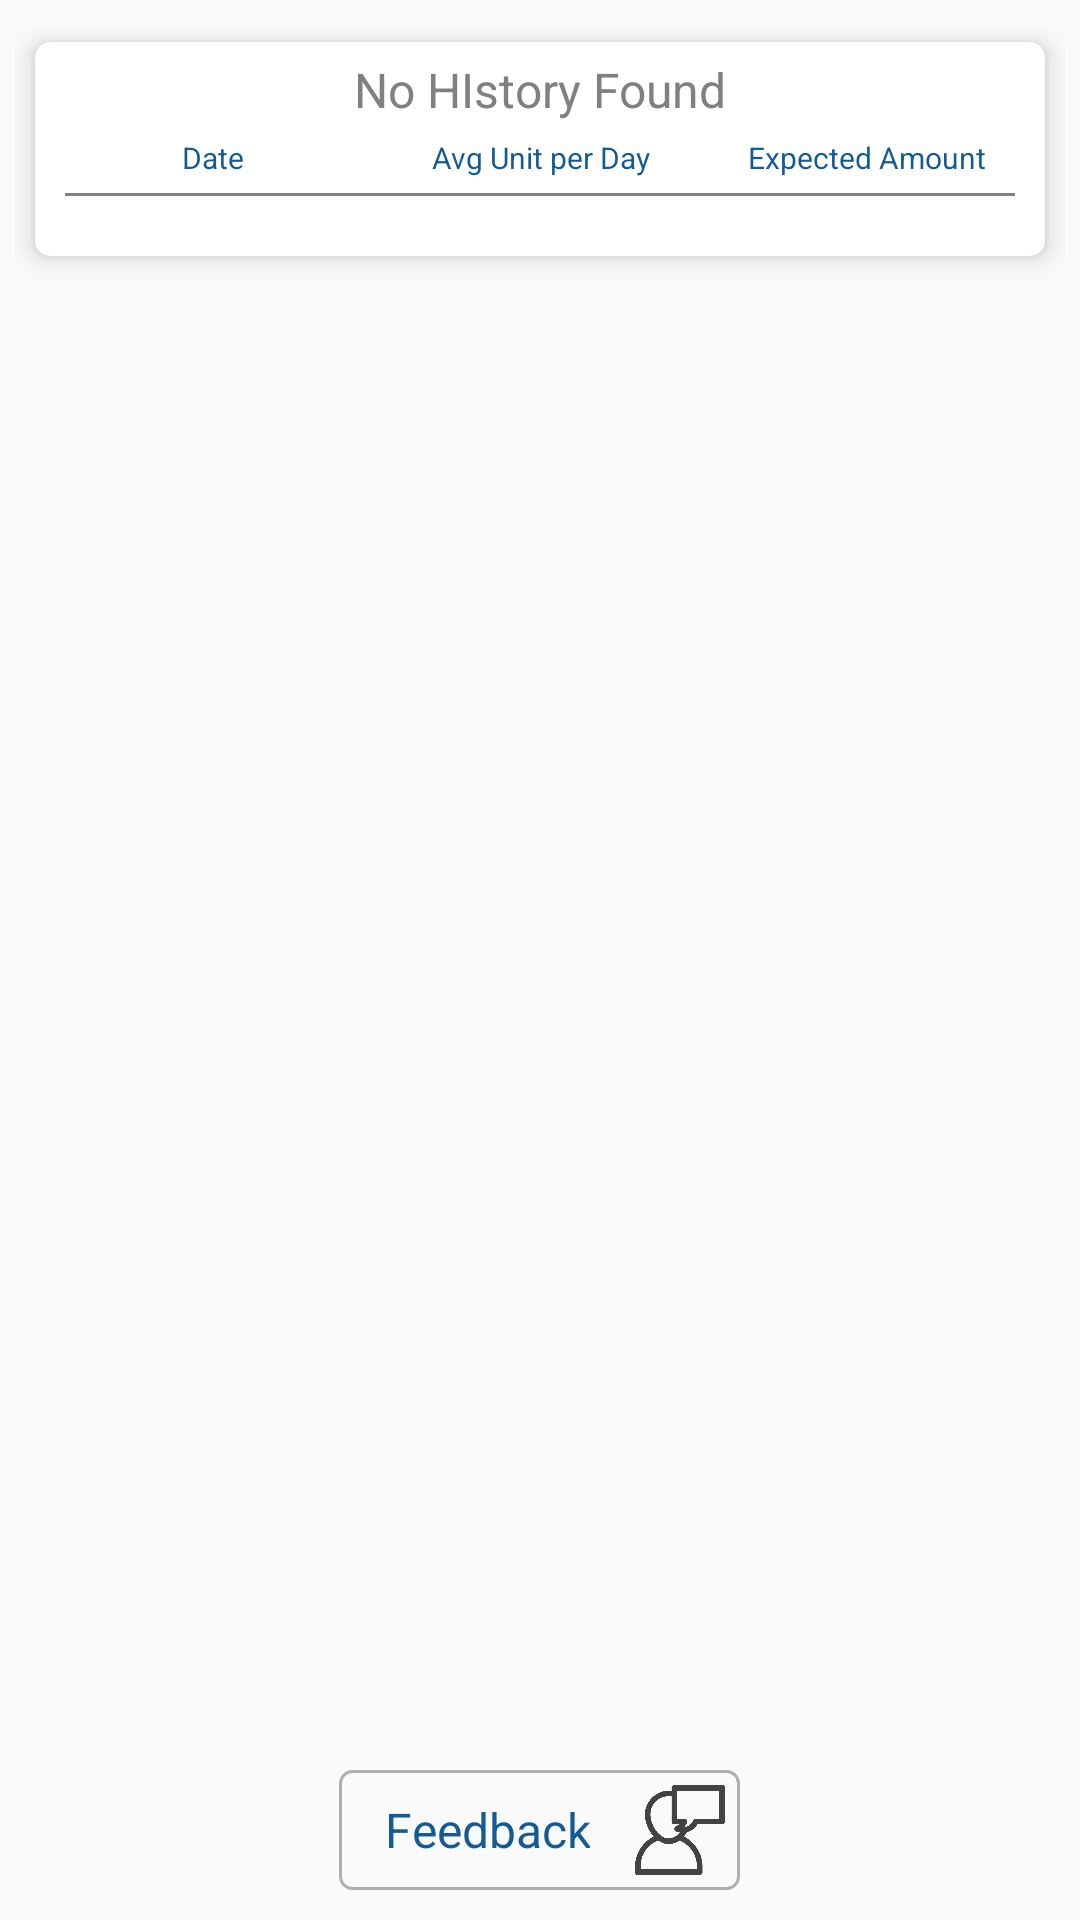

Write the Android layout XML for this screen, with the resource values it uses.
<!-- AndroidManifest.xml: application theme AppTheme -->
<!-- res/layout/activity_history.xml -->
<?xml version="1.0" encoding="utf-8"?>

<RelativeLayout xmlns:android="http://schemas.android.com/apk/res/android"
    xmlns:app="http://schemas.android.com/apk/res-auto"
    xmlns:tools="http://schemas.android.com/tools"
    android:layout_width="match_parent"
    android:layout_height="match_parent"
    tools:context=".Activities.GenerateBill">

    <RelativeLayout
        android:id="@+id/header"
        android:layout_width="match_parent"
        android:layout_height="wrap_content"
        android:layout_alignParentTop="true">

    </RelativeLayout>


    
    <RelativeLayout
        android:id="@+id/footer"
        android:layout_width="match_parent"
        android:layout_height="wrap_content"
        android:layout_alignParentBottom="true"
        android:layout_centerHorizontal="true"
        android:gravity="center">

        <TableRow
            android:id="@+id/feedback"
            android:layout_width="wrap_content"
            android:layout_height="wrap_content"
            android:padding="@dimen/margin_5"
            android:layout_margin="@dimen/margin_10"
            android:background="@drawable/edit">

            <TextView
                android:layout_width="wrap_content"
                android:layout_height="wrap_content"
                android:text="@string/feedback"
                android:layout_gravity="center"
                android:gravity="center"
                android:paddingLeft="@dimen/margin_10"
                android:paddingRight="@dimen/margin_5"
                android:textColor="@color/dynamic_data_color"
                android:textSize="@dimen/heading_text_size"/>

            <ImageView
                android:layout_width="@dimen/margin_30"
                android:layout_height="@dimen/margin_30"
                android:layout_marginLeft="@dimen/margin_10"
                android:src="@drawable/feedback_image"/>
        </TableRow>

    </RelativeLayout>

    <ScrollView
        android:layout_width="match_parent"
        android:layout_height="match_parent"
        android:layout_above="@+id/footer"
        android:layout_below="@+id/header"
        android:layout_centerHorizontal="true"
        android:layout_margin="@dimen/margin_5">


        <android.support.v7.widget.CardView xmlns:card_view="http://schemas.android.com/apk/res-auto"
            android:layout_width="match_parent"
            android:layout_height="wrap_content"
            card_view:cardCornerRadius="5dp"
            card_view:cardElevation="5dp"
            card_view:cardUseCompatPadding="true">

            <LinearLayout
                android:layout_width="match_parent"
                android:layout_height="wrap_content"
                android:layout_gravity="center"
                android:orientation="vertical"
                android:padding="@dimen/margin_5">

                <TextView
                    android:id="@+id/no_data"
                    android:layout_width="match_parent"
                    android:layout_height="wrap_content"
                    android:layout_weight="1"
                    android:gravity="center"
                    android:text="@string/no_history_found"
                    android:textColor="@color/grey"
                    android:textSize="@dimen/heading_text_size" />

                <TableRow
                    android:id="@+id/heading_row"
                    android:layout_width="match_parent"
                    android:layout_height="wrap_content"
                    android:layout_marginTop="@dimen/margin_5"
                    android:weightSum="3">

                    <TextView
                        android:layout_width="match_parent"
                        android:layout_height="wrap_content"
                        android:layout_weight="1"
                        android:gravity="center"
                        android:text="@string/date"
                        android:textColor="@color/dynamic_data_color"
                        android:textSize="@dimen/small_text" />

                    <TextView
                        android:layout_width="match_parent"
                        android:layout_height="wrap_content"
                        android:layout_weight="1"
                        android:gravity="center"
                        android:text="@string/average_units_per_day"
                        android:textColor="@color/dynamic_data_color"
                        android:textSize="@dimen/small_text" />


                    <TextView
                        android:layout_width="match_parent"
                        android:layout_height="wrap_content"
                        android:layout_weight="1"
                        android:gravity="center"
                        android:text="Expected Amount"
                        android:textColor="@color/dynamic_data_color"
                        android:textSize="@dimen/small_text" />

                </TableRow>

                <View
                    android:layout_width="match_parent"
                    android:layout_height="@dimen/margin_1"
                    android:layout_margin="@dimen/margin_5"
                    android:background="@color/grey"/>

                <android.support.v7.widget.RecyclerView
                    android:id="@+id/recyclerView"
                    android:layout_width="match_parent"
                    android:layout_height="wrap_content"
                    android:layout_margin="@dimen/margin_5"
                    android:scrollbars="vertical"
                    android:visibility="visible">

                </android.support.v7.widget.RecyclerView>

            </LinearLayout>
        </android.support.v7.widget.CardView>
    </ScrollView>
</RelativeLayout>
<!-- resources referenced by this layout -->
<resources>
  <color name="dynamic_data_color">#135B97</color>
  <color name="grey">#808080</color>
  <dimen name="heading_text_size">16sp</dimen>
  <dimen name="margin_1">1dp</dimen>
  <dimen name="margin_10">10dp</dimen>
  <dimen name="margin_30">30dp</dimen>
  <dimen name="margin_5">5dp</dimen>
  <dimen name="small_text">10sp</dimen>
  <!-- drawable edit (drawable) -->
  <?xml version="1.0" encoding="utf-8"?>
  
  <shape xmlns:android="http://schemas.android.com/apk/res/android" >
  
      <solid android:color="#fafafa" />
  
        <stroke android:width="1dp" android:color="#afafaf" />
   
  
   <corners
       android:topLeftRadius="4dp"
       android:topRightRadius="4dp"
       android:bottomLeftRadius="4dp"
       android:bottomRightRadius="4dp"/>
        
  </shape>
  <!-- drawable feedback_image: png bitmap (drawable, 12987 bytes) -->
  <string name="average_units_per_day">Avg Unit per Day</string>
  <string name="date">Date</string>
  <string name="feedback">Feedback</string>
  <string name="no_history_found">No HIstory Found</string>
  <style name="AppTheme" parent="Theme.AppCompat.Light.DarkActionBar">
          
          <item name="colorPrimary">@color/colorPrimary</item>
          <item name="colorPrimaryDark">@color/colorPrimaryDark</item>
          <item name="colorAccent">@color/colorAccent</item>
          <item name="windowActionBar">false</item>
          <item name="windowNoTitle">true</item>
          
          <item name="android:windowFullscreen">false</item>
      </style>
  <color name="colorPrimary">#3F51B5</color>
  <color name="colorPrimaryDark">#303F9F</color>
  <color name="colorAccent">#FF4081</color>
</resources>
